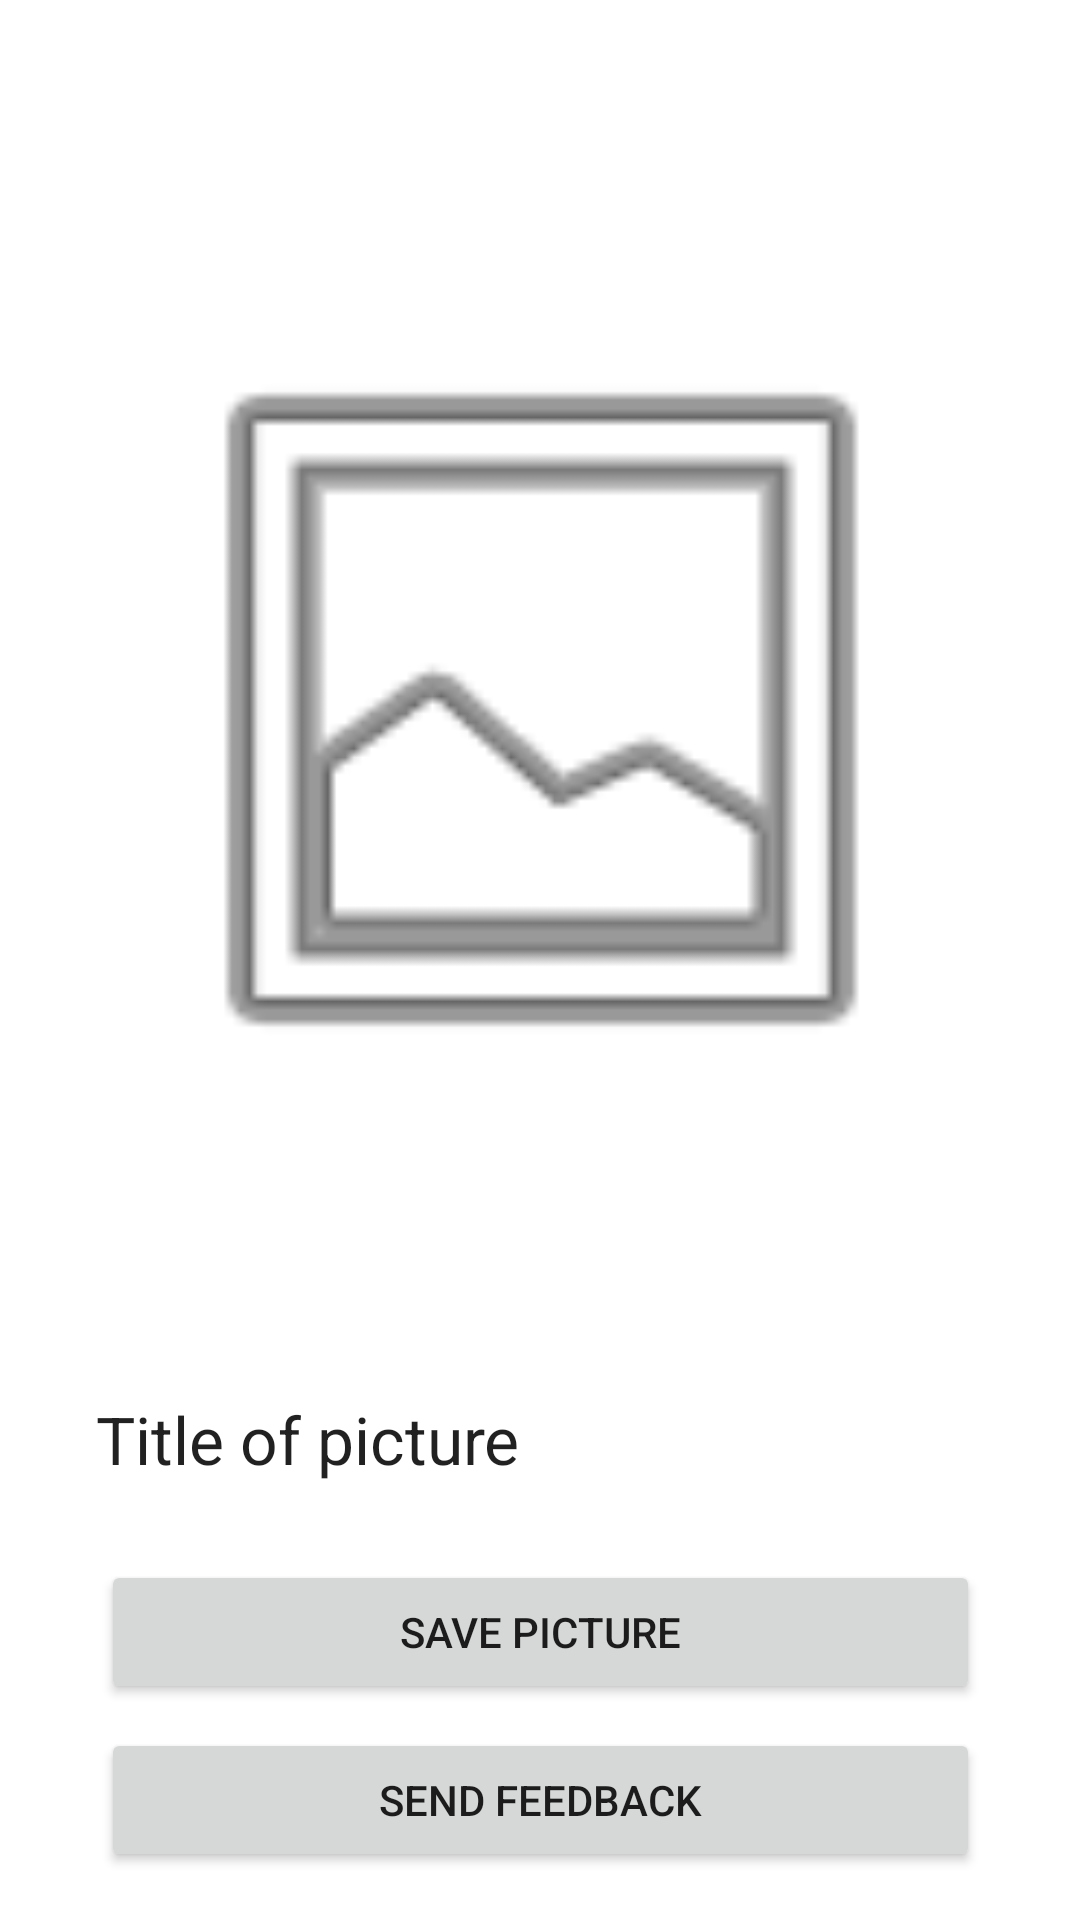

Here is an Android app screen rendered from its layout file. Give the layout XML and the strings, colors and styles it references.
<!-- AndroidManifest.xml: application theme AppTheme -->
<!-- res/layout/activity_picture_taken.xml -->
<?xml version="1.0" encoding="utf-8"?>
<android.support.constraint.ConstraintLayout
    xmlns:android="http://schemas.android.com/apk/res/android"
    xmlns:app="http://schemas.android.com/apk/res-auto"
    xmlns:tools="http://schemas.android.com/tools"
    android:layout_width="match_parent"
    android:layout_height="match_parent"
    tools:context="com.s21m.proftaaks2maatwerk.ui.PictureTakenActivity">

    <TextView
        android:id="@+id/textViewTitle"
        android:layout_width="287dp"
        android:layout_height="43dp"
        android:layout_marginBottom="12dp"
        android:layout_marginEnd="16dp"
        android:layout_marginRight="16dp"
        android:text="Title of picture"
        android:textAppearance="@android:style/TextAppearance.DeviceDefault.Large"
        app:layout_constraintBottom_toTopOf="@+id/buttonSavePicture"
        app:layout_constraintEnd_toEndOf="parent"
        app:layout_constraintHorizontal_bias="0.561"
        app:layout_constraintRight_toRightOf="parent"
        app:layout_constraintStart_toStartOf="parent" />

    <Button
        android:id="@+id/buttonSavePicture"
        android:layout_width="293dp"
        android:layout_height="wrap_content"
        android:layout_marginBottom="8dp"
        android:text="Save Picture"
        app:layout_constraintBottom_toTopOf="@+id/buttonSendFeedback"
        app:layout_constraintLeft_toLeftOf="parent"
        app:layout_constraintRight_toRightOf="parent" />

    <Button
        android:id="@+id/buttonSendFeedback"
        android:layout_width="293dp"
        android:layout_height="wrap_content"
        android:layout_marginBottom="16dp"
        android:text="Send feedback"
        android:onClick="OpenGallery"
        app:layout_constraintBottom_toBottomOf="parent"
        app:layout_constraintLeft_toLeftOf="parent"
        app:layout_constraintRight_toRightOf="parent" />

    <ImageView
        android:id="@+id/imageViewPicture"
        android:layout_width="283dp"
        android:layout_height="279dp"
        android:layout_marginBottom="8dp"
        android:layout_marginTop="16dp"
        app:layout_constraintBottom_toTopOf="@+id/textViewTitle"
        app:layout_constraintEnd_toEndOf="parent"
        app:layout_constraintHorizontal_bias="0.505"
        app:layout_constraintLeft_toLeftOf="parent"
        app:layout_constraintRight_toRightOf="parent"
        app:layout_constraintStart_toStartOf="parent"
        app:layout_constraintTop_toTopOf="parent"
        app:srcCompat="@android:drawable/ic_menu_gallery" />



</android.support.constraint.ConstraintLayout>
<!-- resources referenced by this layout -->
<resources>

</resources>
